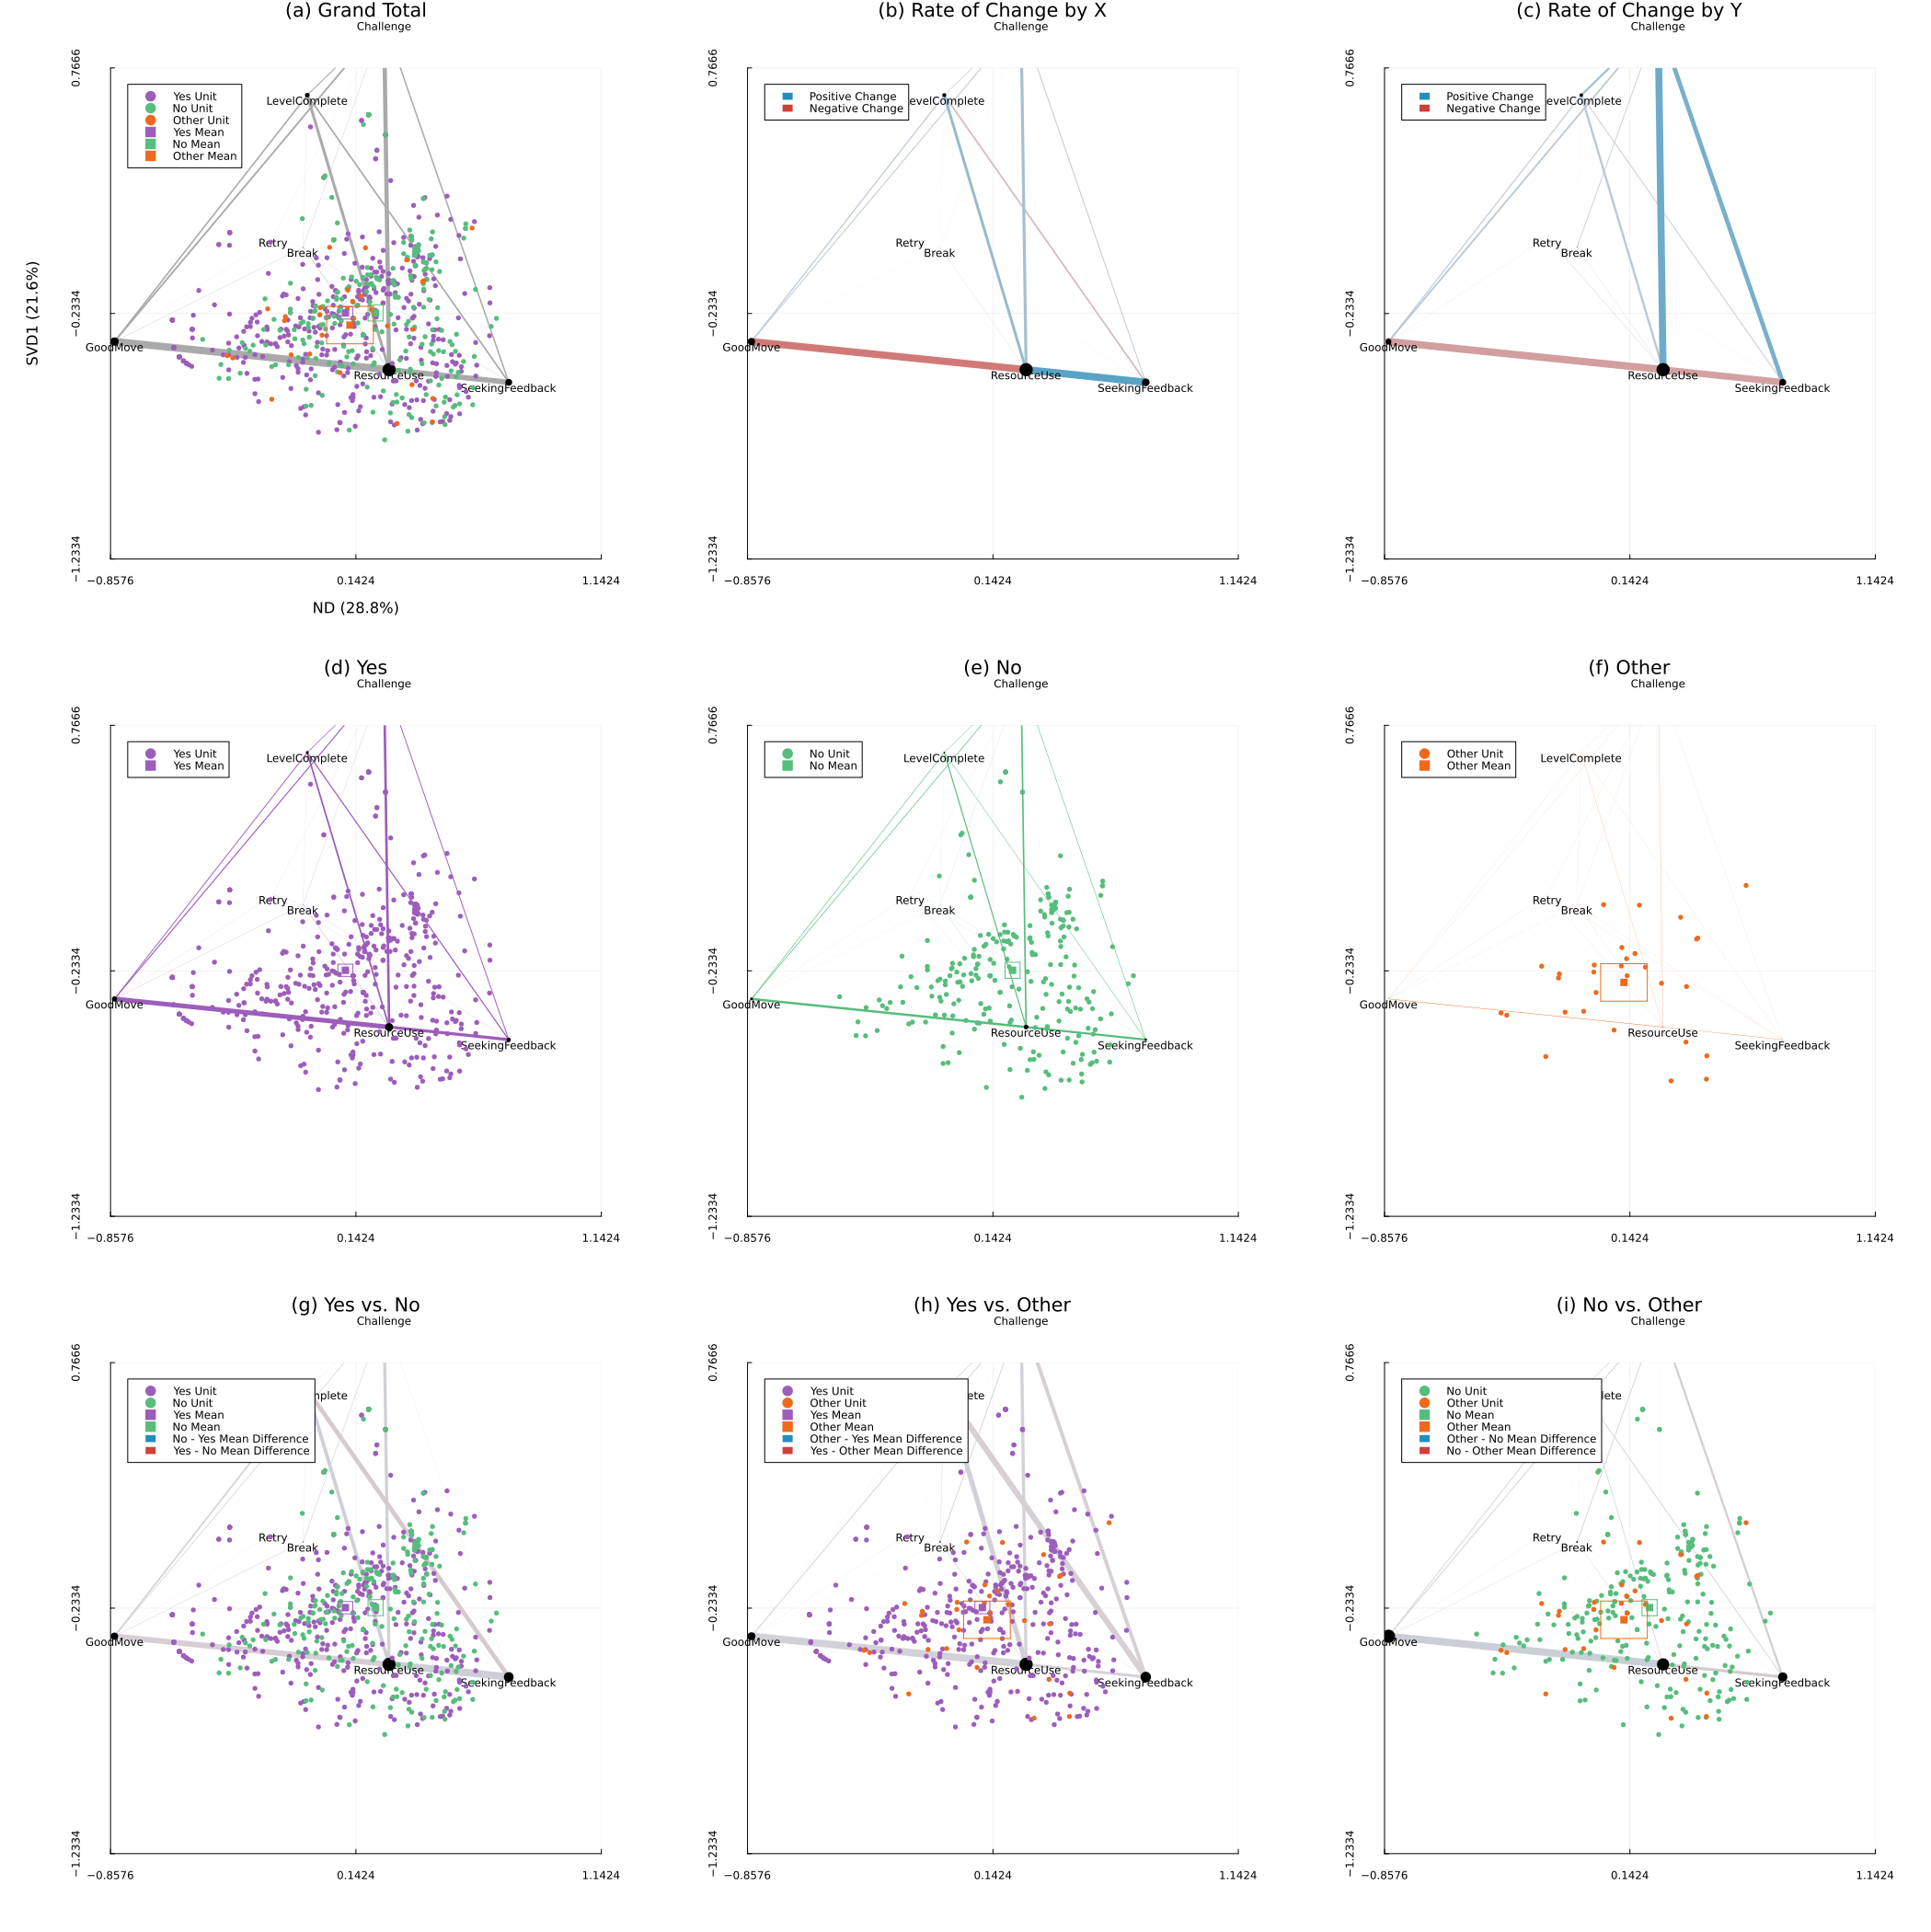

Here is the Julia script that generated this plot:
using EpistemicNetworkAnalysis
using CSV
using DataFrames

data = DataFrame(CSV.File("C:\\Users\\jscianna\\Documents\\GitHub\\ICQE-Rotations-Workshop-2024\\Data\\CodedPilot.csv"))

codes = [:Retry, :Challenge, :ResourceUse, :Break, :GoodMove, :SeekingFeedback, :LevelComplete]
conversations = [:Username, :SessionNum]
units = [:ND, :Username,:CurrLevel]
rotation = MeansRotation(:ND, "Yes", "No")

model = ENAModel(
    data, codes, conversations, units,
    windowSize=10,
    rotateBy=rotation,
    dropEmpty=true,
)

show(model)
p = plot(model)

using Plots 
savefig(p,"MeansRotation.png")

#Saving the point positions to CSV
using CSV
CSV.write("MR_Points.csv",model.points)